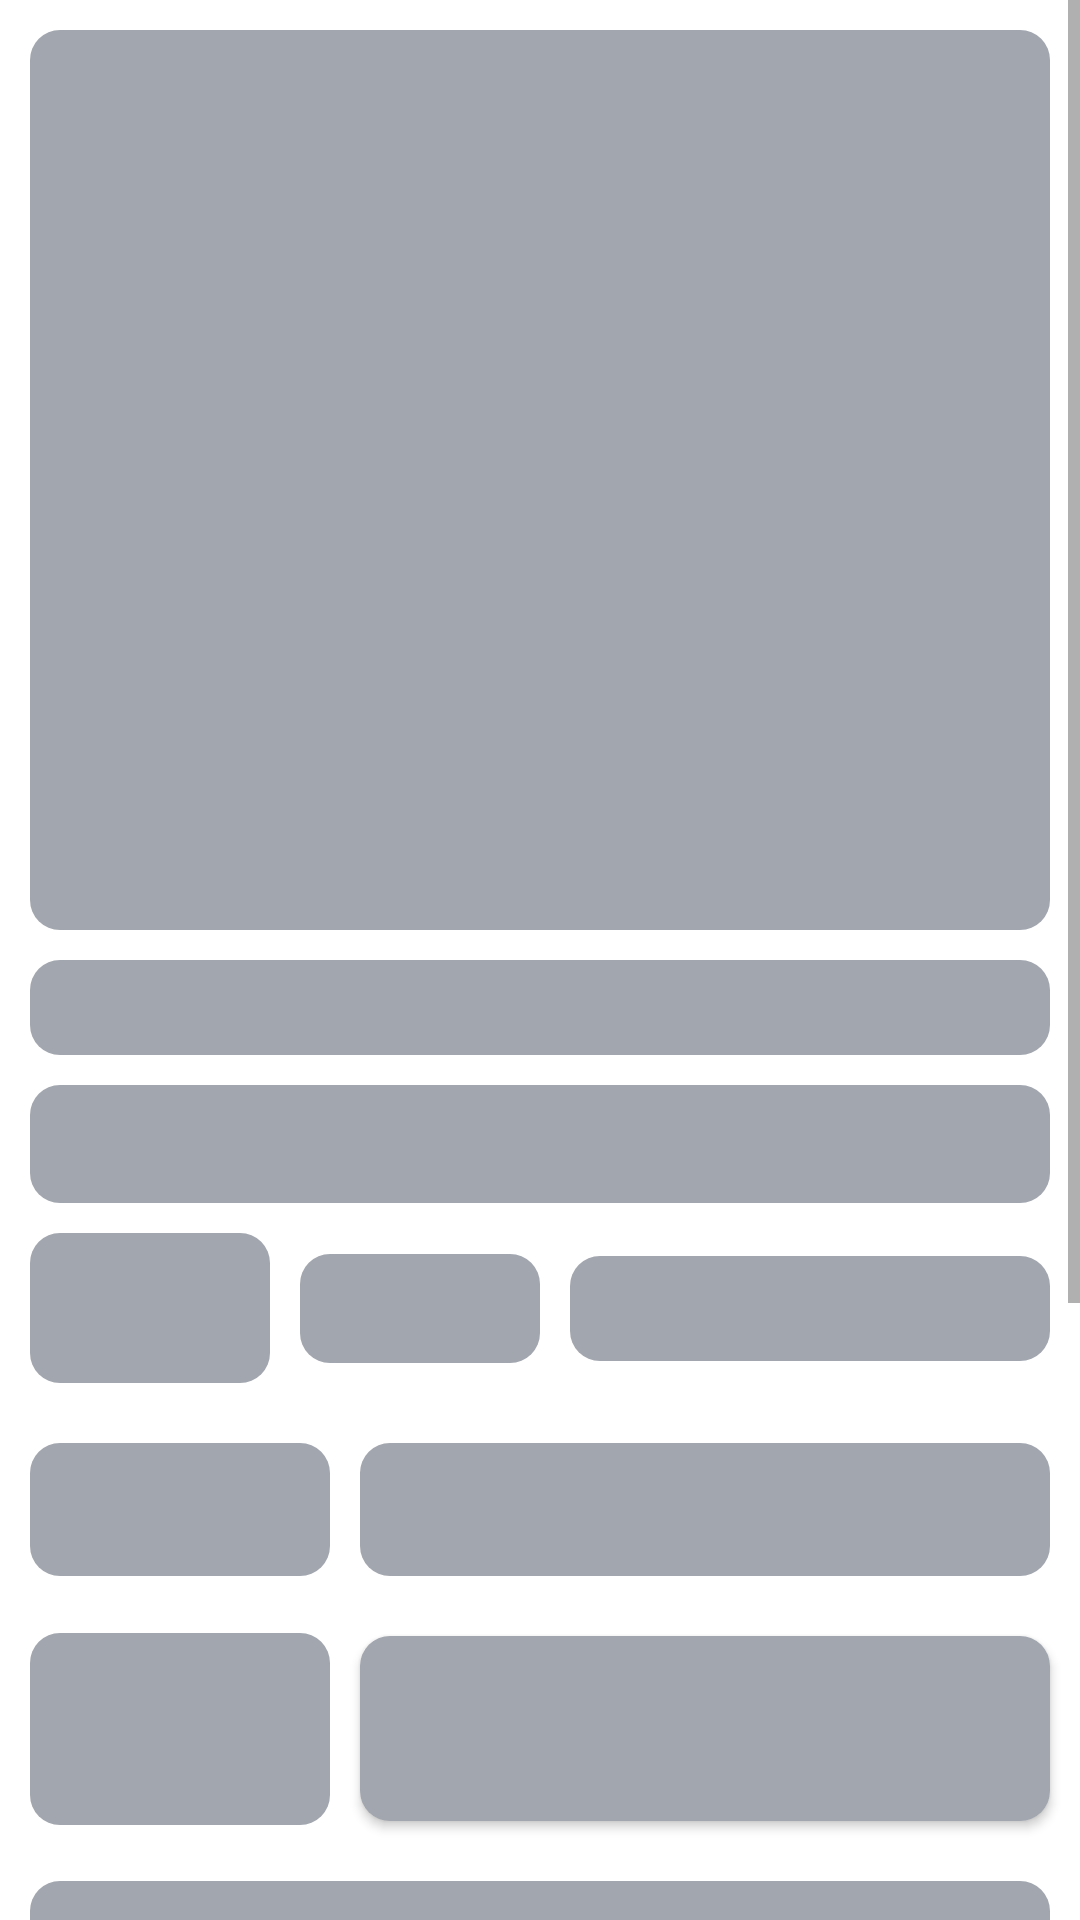

Here is an Android app screen rendered from its layout file. Give the layout XML and the strings, colors and styles it references.
<!-- AndroidManifest.xml: application theme Theme.ECommerceApp -->
<!-- res/layout/product_details_shimmer.xml -->
<?xml version="1.0" encoding="utf-8"?>
<ScrollView xmlns:android="http://schemas.android.com/apk/res/android"
    xmlns:tools="http://schemas.android.com/tools"
    android:layout_width="match_parent"
    android:layout_height="match_parent"
    xmlns:app="http://schemas.android.com/apk/res-auto">

   <androidx.constraintlayout.widget.ConstraintLayout
       android:layout_width="match_parent"
       android:layout_height="match_parent">

       <ImageView
           android:id="@+id/ImageView"
           android:layout_width="match_parent"
           android:layout_height="300dp"
           android:background="@drawable/shimmer_rectangle_background"
           android:layout_margin="10dp"
           app:layout_constraintEnd_toEndOf="parent"
           app:layout_constraintStart_toStartOf="parent"
           app:layout_constraintTop_toTopOf="parent" />

       <TextView
           android:id="@+id/name"
           android:layout_width="0dp"
           android:layout_height="wrap_content"
           android:background="@drawable/shimmer_rectangle_background"
           android:layout_margin="10dp"
           android:paddingStart="10dp"
           android:paddingTop="10dp"
           android:paddingEnd="10dp"
           android:textColor="@color/text_color"
           android:textStyle="bold"
           android:textSize="16sp"
           app:layout_constraintEnd_toEndOf="parent"
           app:layout_constraintHorizontal_bias="0.0"
           app:layout_constraintStart_toStartOf="parent"
           app:layout_constraintTop_toBottomOf="@id/ImageView" />

       <TextView
           android:id="@+id/productNameText"
           android:layout_width="0dp"
           android:layout_height="wrap_content"
           android:background="@drawable/shimmer_rectangle_background"
           android:layout_margin="10dp"
           android:paddingStart="10dp"
           android:paddingTop="5dp"
           android:paddingEnd="10dp"
           android:paddingBottom="10dp"
           android:textColor="@color/random_color4"
           android:textStyle="bold"
           android:textSize="18sp"
           app:layout_constraintEnd_toEndOf="parent"
           app:layout_constraintHorizontal_bias="0.0"
           app:layout_constraintStart_toStartOf="parent"
           app:layout_constraintTop_toBottomOf="@id/name" />

       <androidx.constraintlayout.widget.ConstraintLayout
           android:id="@+id/brandConstrainLayout"
           android:layout_width="0dp"
           android:layout_height="wrap_content"
           app:layout_constraintEnd_toEndOf="parent"
           app:layout_constraintStart_toStartOf="parent"
           app:layout_constraintTop_toBottomOf="@id/productNameText">

           <ImageView
               android:id="@+id/brandImageView"
               android:layout_width="80dp"
               android:layout_height="50dp"
               app:tint="@color/tint_color"
               android:background="@drawable/shimmer_rectangle_background"
               android:layout_margin="10dp"
               android:layout_marginStart="30dp"
               app:layout_constraintBottom_toBottomOf="parent"
               app:layout_constraintStart_toStartOf="parent"
               app:layout_constraintTop_toTopOf="parent"
               app:layout_constraintVertical_bias="0.0" />

           <TextView
               android:id="@+id/category"
               android:layout_width="80dp"
               android:layout_height="wrap_content"
               android:layout_marginStart="20dp"
               android:background="@drawable/shimmer_rectangle_background"
               android:layout_margin="10dp"
               android:textColor="@color/text_color"
               android:textSize="15sp"
               android:textStyle="bold"
               android:padding="8dp"
               app:layout_constraintBottom_toBottomOf="parent"
               app:layout_constraintStart_toEndOf="@+id/brandImageView"
               app:layout_constraintTop_toTopOf="parent"
               app:layout_constraintVertical_bias="0.523" />

           <TextView
               android:id="@+id/categoryNameText"
               android:layout_width="0dp"
               android:layout_height="wrap_content"
               android:layout_marginStart="10dp"
               android:background="@drawable/shimmer_rectangle_background"
               android:layout_margin="10dp"
               android:padding="8dp"
               app:layout_constraintBottom_toBottomOf="parent"
               app:layout_constraintEnd_toEndOf="parent"
               app:layout_constraintStart_toEndOf="@+id/category"
               app:layout_constraintTop_toTopOf="parent" />

       </androidx.constraintlayout.widget.ConstraintLayout>

       <androidx.constraintlayout.widget.ConstraintLayout
           android:id="@+id/priceLayout"
           android:layout_width="0dp"
           android:layout_height="wrap_content"
           app:layout_constraintEnd_toEndOf="parent"
           app:layout_constraintStart_toStartOf="parent"
           app:layout_constraintTop_toBottomOf="@id/brandConstrainLayout">

           <TextView
               android:id="@+id/priceTextView"
               android:layout_width="100dp"
               android:layout_height="wrap_content"
               android:padding="10dp"
               android:layout_marginStart="10dp"
               android:background="@drawable/shimmer_rectangle_background"
               android:layout_margin="10dp"
               android:textColor="@color/text_color"
               android:textSize="18sp"
               android:textStyle="bold"
               app:layout_constraintBottom_toBottomOf="parent"
               app:layout_constraintHorizontal_bias="0.0"
               app:layout_constraintStart_toStartOf="parent"
               app:layout_constraintTop_toTopOf="parent"
               app:layout_constraintVertical_bias="0.0" />

           <TextView
               android:id="@+id/discountPriceTextView"
               android:layout_width="0dp"
               android:layout_height="wrap_content"
               android:layout_margin="10dp"
               android:layout_marginStart="32dp"
               android:background="@drawable/shimmer_rectangle_background"
               android:padding="10dp"
               android:textSize="18sp"
               android:textStyle="bold"
               app:layout_constraintBottom_toBottomOf="parent"
               app:layout_constraintEnd_toEndOf="parent"
               app:layout_constraintStart_toEndOf="@+id/priceTextView"
               app:layout_constraintTop_toTopOf="parent"
               app:layout_constraintVertical_bias="0.0" />

       </androidx.constraintlayout.widget.ConstraintLayout>

       <androidx.constraintlayout.widget.ConstraintLayout
           android:id="@+id/cartLayout"
           android:layout_width="match_parent"
           android:layout_height="wrap_content"
           app:layout_constraintEnd_toEndOf="parent"
           app:layout_constraintStart_toStartOf="parent"
           app:layout_constraintTop_toBottomOf="@id/priceLayout">

           <androidx.constraintlayout.widget.ConstraintLayout
               android:id="@+id/countLayout"
               android:layout_width="100dp"
               android:layout_height="wrap_content"
               android:background="@drawable/shimmer_rectangle_background"
               android:padding="32dp"
               android:layout_marginStart="10dp"
               app:layout_constraintBottom_toBottomOf="parent"
               app:layout_constraintStart_toStartOf="parent"
               app:layout_constraintTop_toTopOf="parent">



           </androidx.constraintlayout.widget.ConstraintLayout>

           <androidx.appcompat.widget.AppCompatButton
               android:layout_width="0dp"
               android:layout_height="wrap_content"
               android:layout_marginStart="24dp"
               android:padding="20dp"
               android:textSize="16sp"
               android:background="@drawable/shimmer_rectangle_background"
               android:layout_margin="10dp"
               android:textColor="@color/white"
               android:elevation="0dp"
               android:layout_marginBottom="10dp"
               android:layout_marginTop="10dp"
               app:layout_constraintBottom_toBottomOf="parent"
               app:layout_constraintEnd_toEndOf="parent"
               app:layout_constraintStart_toEndOf="@+id/countLayout"
               app:layout_constraintTop_toTopOf="parent" />


       </androidx.constraintlayout.widget.ConstraintLayout>

       <TextView
           android:id="@+id/relatedProduct"
           android:layout_width="0dp"
           android:layout_height="wrap_content"
           android:background="@drawable/shimmer_rectangle_background"
           android:layout_margin="10dp"
           android:textStyle="bold"
           android:textSize="18sp"
           android:textColor="@color/text_color"
           android:padding="16dp"
           app:layout_constraintEnd_toEndOf="parent"
           app:layout_constraintStart_toStartOf="parent"
           app:layout_constraintTop_toBottomOf="@id/cartLayout" />

       <androidx.constraintlayout.widget.ConstraintLayout
           android:layout_width="match_parent"
           android:layout_height="250dp"
           android:layout_marginTop="10dp"
           android:paddingBottom="20dp"
           app:layout_constraintTop_toBottomOf="@id/relatedProduct"
           >

           <androidx.cardview.widget.CardView
               android:id="@+id/card1"
               android:layout_width="160dp"
               android:layout_height="match_parent"
               android:layout_marginStart="10dp"
               android:layout_marginBottom="10dp"
               app:cardBackgroundColor="@color/shimmer_color"
               app:cardCornerRadius="16dp"
               app:layout_constraintBottom_toBottomOf="parent"
               app:layout_constraintStart_toStartOf="parent"
               app:layout_constraintTop_toTopOf="parent" />

           <androidx.cardview.widget.CardView
               android:id="@+id/card2"
               android:layout_width="160dp"
               android:layout_height="match_parent"
               app:cardBackgroundColor="@color/shimmer_color"
               app:cardCornerRadius="16dp"
               android:layout_marginBottom="10dp"
               android:layout_marginStart="10dp"
               app:layout_constraintBottom_toBottomOf="parent"
               app:layout_constraintStart_toEndOf="@+id/card1"
               app:layout_constraintTop_toTopOf="parent"
               app:layout_constraintVertical_bias="0.0" />

           <androidx.cardview.widget.CardView
               android:id="@+id/card3"
               android:layout_width="160dp"
               android:layout_height="match_parent"
               app:cardBackgroundColor="@color/shimmer_color"
               app:cardCornerRadius="16dp"
               android:layout_marginStart="10dp"
               android:layout_marginBottom="10dp"
               app:layout_constraintBottom_toBottomOf="parent"
               app:layout_constraintStart_toEndOf="@+id/card2"
               app:layout_constraintTop_toTopOf="parent"
               app:layout_constraintVertical_bias="0.0"
               />

       </androidx.constraintlayout.widget.ConstraintLayout>

   </androidx.constraintlayout.widget.ConstraintLayout>

</ScrollView>
<!-- resources referenced by this layout -->
<resources>
  <color name="random_color4">#8B9CFF</color>
  <color name="shimmer_color">#A2A6AE</color>
  <color name="text_color">#000</color>
  <color name="tint_color">#000</color>
  <color name="white">#FFFFFFFF</color>
  <!-- drawable shimmer_rectangle_background (drawable) -->
  <?xml version="1.0" encoding="utf-8"?>
  <shape android:shape="rectangle" xmlns:android="http://schemas.android.com/apk/res/android">
      <solid android:color="@color/shimmer_color"/>
      <corners android:radius="10dp"/>
  </shape>
  <style name="Theme.ECommerceApp" parent="Theme.MaterialComponents.DayNight.NoActionBar">
          
          <item name="colorPrimary">@color/background</item>
          <item name="colorPrimaryVariant">@color/purple_700</item>
          <item name="colorOnPrimary">@color/white</item>
          
          <item name="colorSecondary">@color/black</item>
          <item name="colorSecondaryVariant">@color/teal_700</item>
          <item name="colorOnSecondary">@color/black</item>
          
          <item name="android:statusBarColor">@color/background</item>
          <item name="android:windowLightStatusBar">true</item>
          
      </style>
  <color name="background">#F4F9FB</color>
  <color name="purple_700">#FF3700B3</color>
  <color name="black">#FF000000</color>
  <color name="teal_700">#FF018786</color>
</resources>
